7-way image classification set "data" from GitHub (htthao12/benhcay); label vocabulary: anthracnose, aphids, healthy, powdery mildew, rust, scorch sunburn, yellowing wilt.

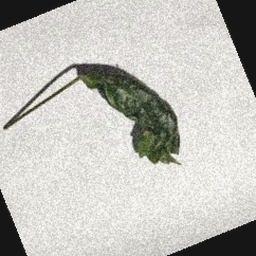
Label: scorch sunburn

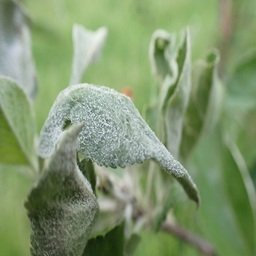
Label: powdery mildew

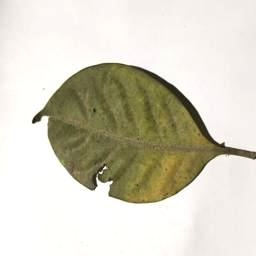
Label: aphids

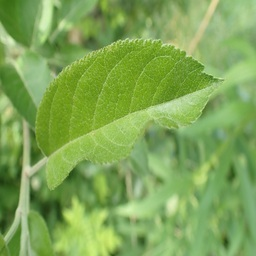
Label: healthy

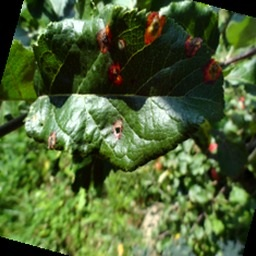
Label: rust

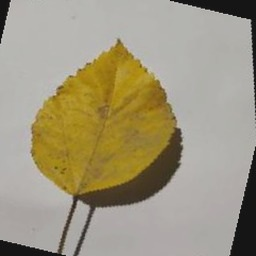
Label: anthracnose
